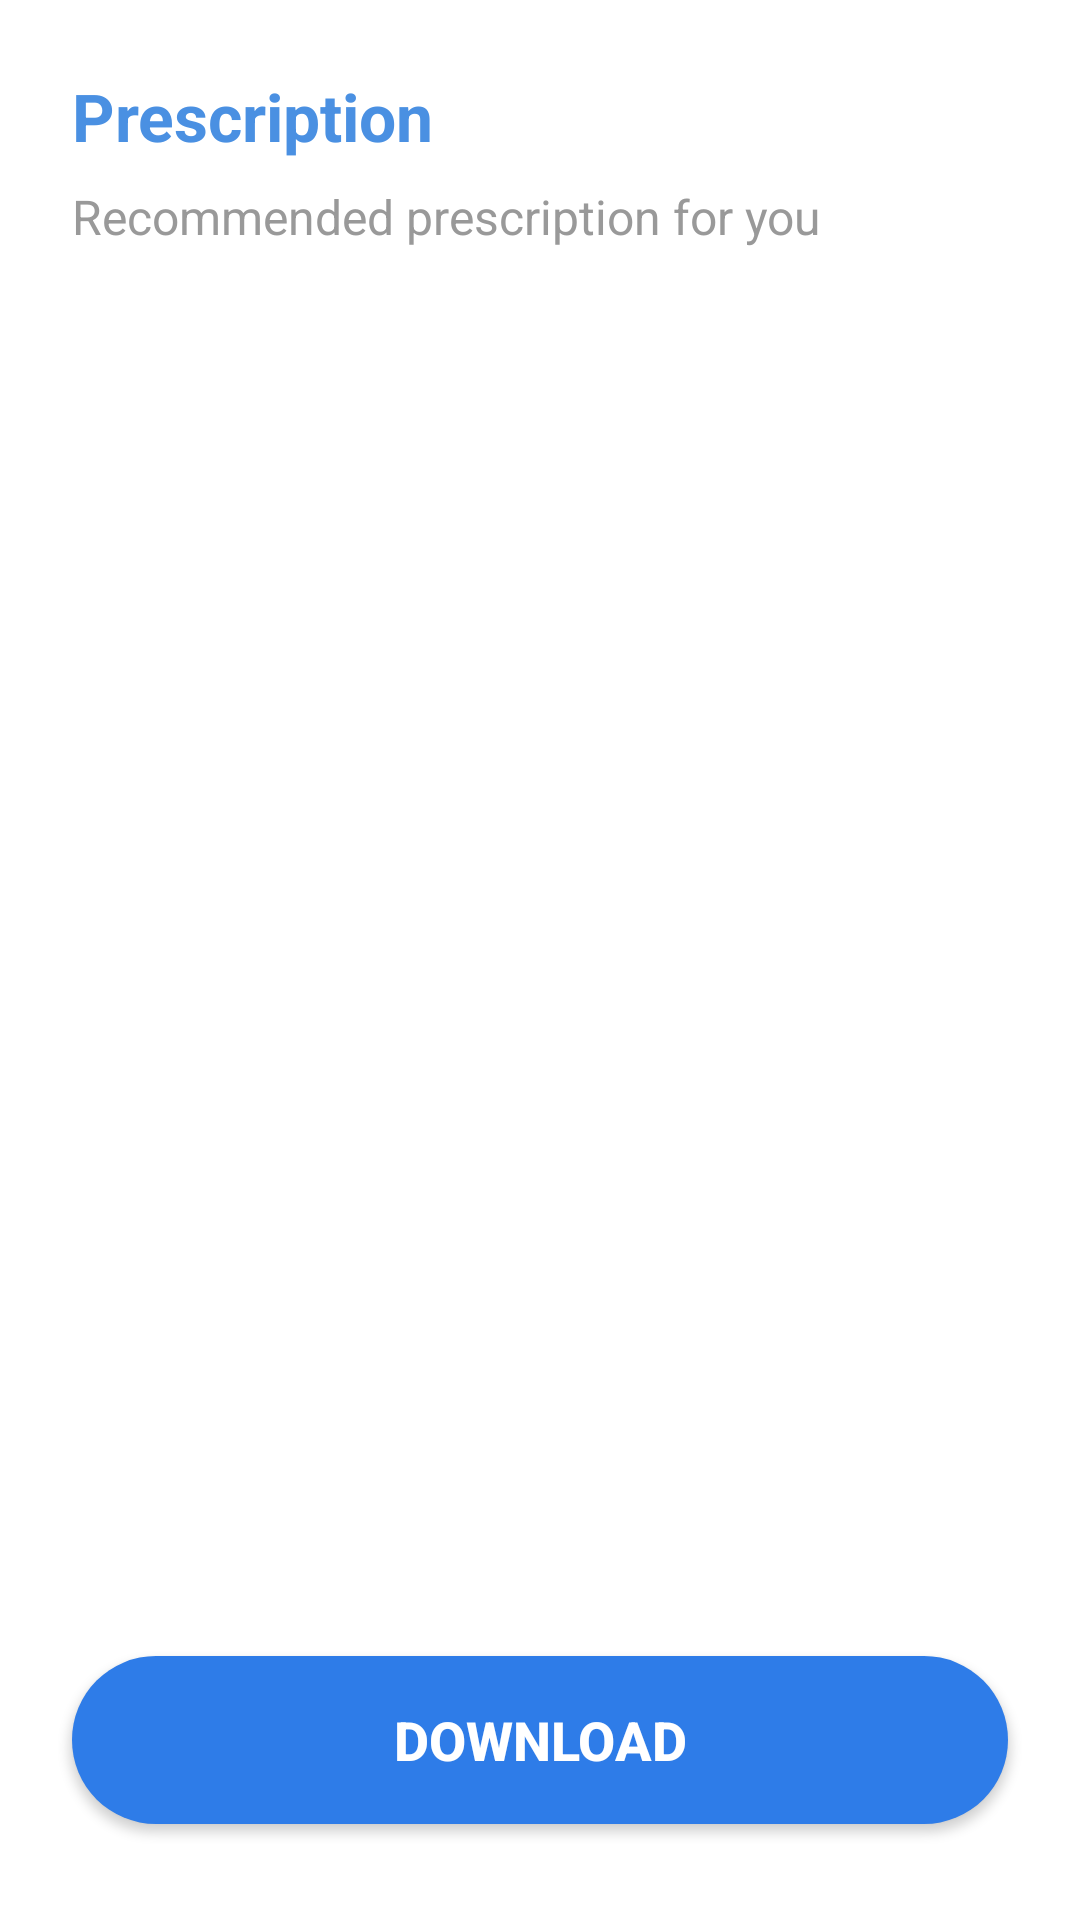

Reconstruct the res/layout file that produces this screen, plus the resources it refers to.
<!-- AndroidManifest.xml: application theme Theme.SmartHospitalManagementSystem -->
<!-- res/layout/fragment_prescription.xml -->
<?xml version="1.0" encoding="utf-8"?>
<androidx.constraintlayout.widget.ConstraintLayout
    xmlns:android="http://schemas.android.com/apk/res/android"
    xmlns:app="http://schemas.android.com/apk/res-auto"
    xmlns:tools="http://schemas.android.com/tools"
    android:layout_width="match_parent"
    android:layout_height="match_parent"
    android:background="@android:color/white"
    tools:context=".PrescriptionFragment">

    
    <TextView
        android:id="@+id/tv_title"
        android:layout_width="wrap_content"
        android:layout_height="wrap_content"
        android:text="Prescription"
        android:textColor="@color/label_color"
        android:textSize="22sp"
        android:textStyle="bold"
        app:layout_constraintTop_toTopOf="parent"
        app:layout_constraintStart_toStartOf="parent"
        android:layout_marginTop="24dp"
        android:layout_marginStart="24dp" />

    
    <TextView
        android:id="@+id/tv_subtitle"
        android:layout_width="wrap_content"
        android:layout_height="wrap_content"
        android:text="Recommended prescription for you"
        android:textColor="@color/hint_color"
        android:textSize="16sp"
        app:layout_constraintStart_toStartOf="parent"
        app:layout_constraintTop_toBottomOf="@id/tv_title"
        android:layout_marginStart="24dp"
        android:layout_marginTop="8dp" />

    
    <ImageView
        android:id="@+id/iv_prescription"
        android:layout_width="0dp"
        android:layout_height="0dp"
        android:layout_marginStart="24dp"
        android:layout_marginEnd="24dp"
        android:layout_marginTop="32dp"
        android:layout_marginBottom="32dp"
        android:scaleType="centerCrop"
        android:background="@drawable/prescription_background"
        android:contentDescription="Prescription Image"
        app:layout_constraintTop_toBottomOf="@id/tv_subtitle"
        app:layout_constraintStart_toStartOf="parent"
        app:layout_constraintEnd_toEndOf="parent"
        app:layout_constraintBottom_toTopOf="@id/btn_download" />

    
    <Button
        android:id="@+id/btn_download"
        android:layout_width="0dp"
        android:layout_height="56dp"
        android:layout_marginStart="24dp"
        android:layout_marginEnd="24dp"
        android:layout_marginBottom="32dp"
        android:text="Download"
        android:textColor="@android:color/white"
        android:textSize="18sp"
        android:textStyle="bold"
        android:background="@drawable/button_primary"
        android:elevation="4dp"
        app:layout_constraintBottom_toBottomOf="parent"
        app:layout_constraintStart_toStartOf="parent"
        app:layout_constraintEnd_toEndOf="parent" />

</androidx.constraintlayout.widget.ConstraintLayout>
<!-- resources referenced by this layout -->
<resources>
  <color name="hint_color">#999999</color>
  <color name="label_color">#4A90E2</color>
  <!-- drawable button_primary (drawable) -->
  <?xml version="1.0" encoding="utf-8"?>
  <shape xmlns:android="http://schemas.android.com/apk/res/android">
      <solid android:color="#2E7CE8" />
      <corners android:radius="28dp" />
  </shape>
  <style name="Theme.SmartHospitalManagementSystem" parent="Base.Theme.SmartHospitalManagementSystem" />
  <style name="Base.Theme.SmartHospitalManagementSystem" parent="Theme.Material3.DayNight.NoActionBar">
          
          
      </style>
</resources>
